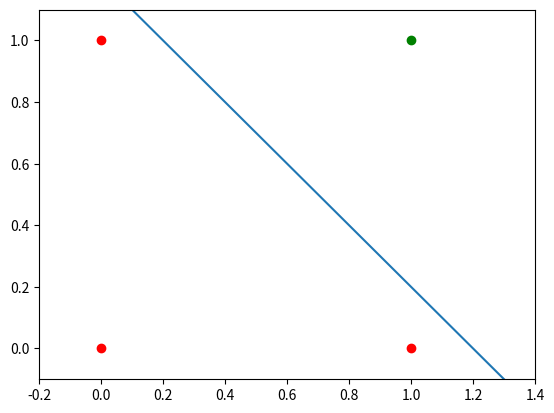

This chart was generated by the following Python code:
import matplotlib.pyplot as plt
import numpy as np
fig,ax=plt.subplots()
xmin,xmax=-0.2,1.4
ymin,ymax=-0.1,1.1
X=np.arange(xmin,xmax,0.1)
ax.scatter(0,0,color='r')
ax.scatter(0,1,color='r')
ax.scatter(1,0,color='r')
ax.scatter(1,1,color='g')
ax.set_xlim([xmin,xmax])
ax.set_ylim([ymin,ymax])
m,c=-1,1.2
ax.plot(X,m*X+c)
plt.show()
